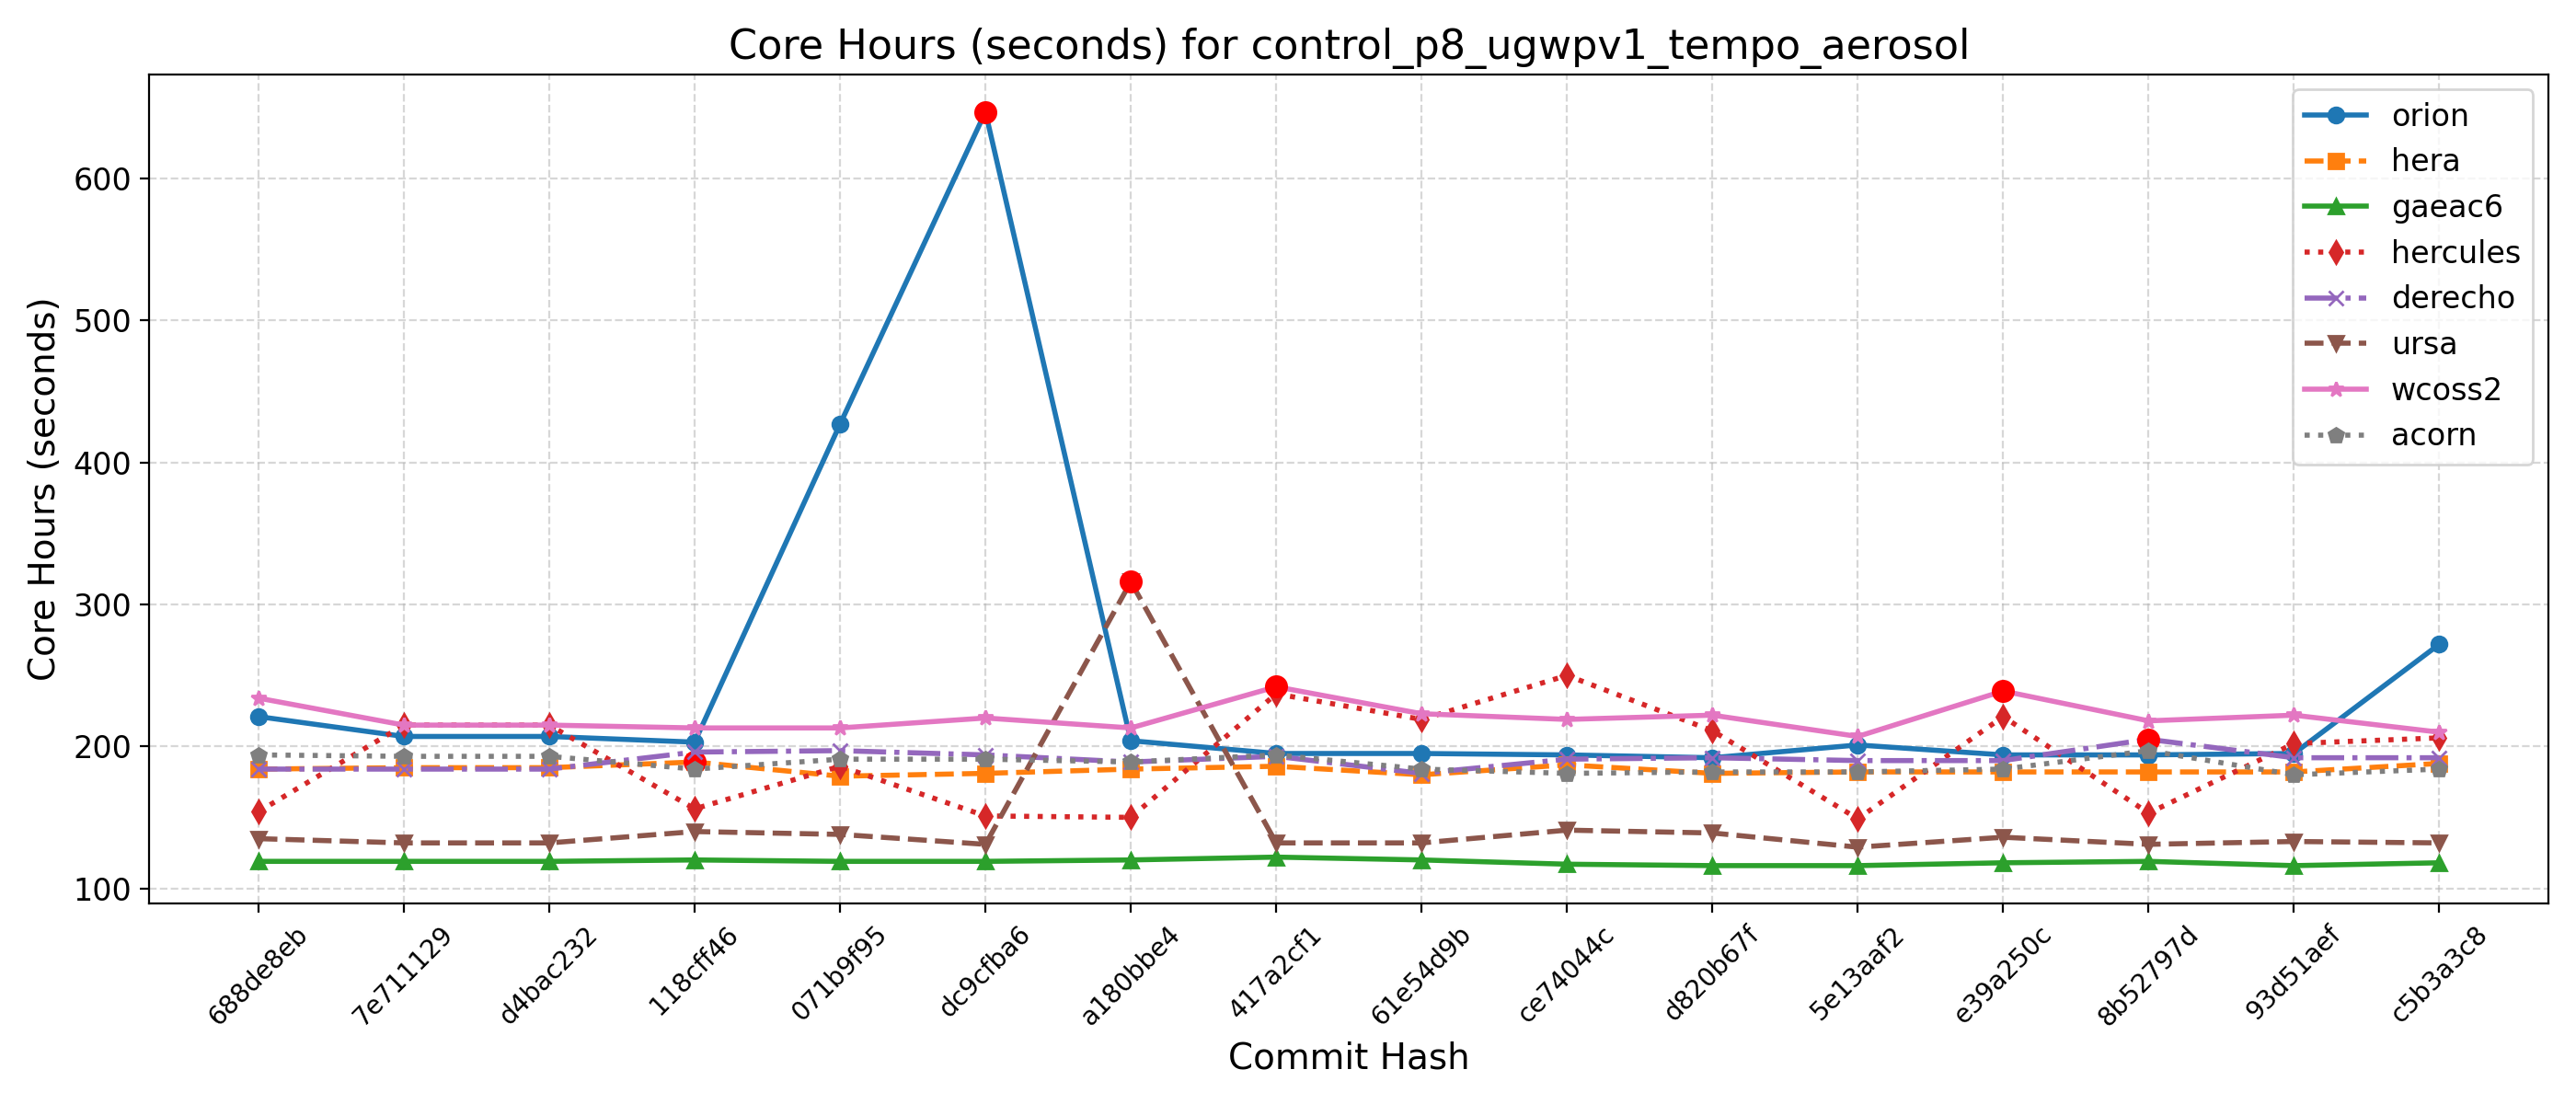

The file beside this chart, header and first rows:
Hash, Date, Message, orion, hera, gaeac6, hercules, derecho, ursa, wcoss2, acorn
688de8eb, 2025-09-04, Fix default cdmbgwd settings (#2788), 221, 184, 119, 154, 184, 135, 234, 194
7e711129, 2025-09-02, Use container with spack stack 1.9.2 (#2…, 207, 185, 119, 215, 184, 132, 215, 193
d4bac232, 2025-08-29, MPAS dycore + Atmosphere Generalization …, 207, 185, 119, 215, 184, 132, 215, 193
118cff46, 2025-08-25, Add FV3 grid mask for regional domains t…, 203, 189, 120, 156, 196, 140, 213, 184
071b9f95, 2025-08-22, Fix Restart IAU and Ultra-Low Reproducib…, 427, 179, 119, 186, 197, 138, 213, 191
dc9cfba6, 2025-08-19, Update CICE through 2025-07 and switch t…, 647, 181, 119, 151, 194, 131, 220, 191
a180bbe4, 2025-08-15, FV3: Fix Prate_avg and UPP call freq + F…, 204, 184, 120, 150, 189, 316, 213, 189
417a2cf1, 2025-08-13, Fix conus13km tests restart and decompos…, 195, 186, 122, 237, 193, 132, 242, 194
61e54d9b, 2025-08-11, Add two-way ocean-wave coupling feature …, 195, 180, 120, 219, 181, 132, 223, 184
ce74044c, 2025-08-06, Create a user-friendly "process model" t…, 194, 187, 117, 250, 191, 141, 219, 181
d820b67f, 2025-08-01, Update GOCART to v2.4.3 (#2819), 192, 181, 116, 211, 192, 139, 222, 182
5e13aaf2, 2025-07-29, Update DATM meshes and switch to bilinea…, 201, 182, 116, 149, 190, 129, 207, 182
e39a250c, 2025-07-24, Update FV3 hash to include UPP ss192/Urs…, 194, 182, 118, 221, 190, 136, 239, 184
8b52797d, 2025-07-21, Combination of 2684,2707,2771 (MERRA2 3-…, 194, 182, 119, 153, 205, 131, 218, 197
93d51aef, 2025-07-17, Exporting Canopy Variables from AQM to F…, 195, 182, 116, 202, 192, 133, 222, 180
c5b3a3c8, 2025-07-14, GFDLMP-v3 and TEMPO MP microphysics (#25…, 272, 188, 118, 206, 192, 132, 210, 184
f9c10462, 2025-07-11, Combination of several CCPP-physics PRs …, , , , , , , , 
0e960577, 2025-07-09, Combination #2777 (maintask writes CMEPS…, , , , , , , , 
065def80, 2025-07-07, Port UFS-WM to Ursa (#2471), , , , , , , , 
995c51d1, 2025-07-03, Upgrade UFS-WM to spack-stack/1.9.2 (#26…, , , , , , , , 
1f0ab432, 2025-07-01, Reduce WW3 memory use (#2624), , , , , , , , 
8f8fddc8, 2025-06-30, Bring in scale-aware 3DTKE related chang…, , , , , , , , 
24d8dfd4, 2025-06-26, Slight modification in orographic gravit…, , , , , , , , 
5750b9e3, 2025-06-20, gcycle update (#2747), , , , , , , , 
a9999828, 2025-06-12, Add a new parameter in dycore to control…, , , , , , , , 
9193010a, 2025-06-06, In Noah-MP, set zero for canopy liquid a…, , , , , , , , 
43f2c3bd, 2025-06-04, Urgent Documentation Update for HSD Capa…, , , , , , , , 
f22b2e11, 2025-06-02, Bug fix for surface roughness calculatio…, , , , , , , , 
aebf9781, 2025-05-27, Fix bug to improve wave initialization b…, , , , , , , , 
4cbe50f4, 2025-05-23, Add idealized, regional tropical cyclone…, , , , , , , , 
269e181a, 2025-05-23, Add GFSv17 IAU restart tests without wav…, , , , , , , , 
68fd7faa, 2025-05-15, Enable Hera, Hercules Gnu tests: cpld_de…, , , , , , , , 
1c5a9f12, 2025-05-09, Add "ultra low" coupled configurations t…, , , , , , , , 
aba31a4e, 2025-05-06, Resolve miscellaneous WM issues and upda…, , , , , , , , 
b81282e5, 2025-05-05, Switch to vector remapping and bilinear …, , , , , , , , 
5a297a6e, 2025-05-02, improve coupled model startup cost for w…, , , , , , , , 
ff162f36, 2025-05-01, NSSL MP scheme updates + Stochastic Phys…, , , , , , , , 
9e4778cd, 2025-04-25, Loosen restriction on optional arguments…, , , , , , , , 
4a566203, 2025-04-23, CMake Atmosphere Dycore Generalization +…, , , , , , , , 
4f0111b2, 2025-04-21, Add CMEPS log file at restart write; IAU…, , , , , , , , 
c0d4de3c, 2025-04-18, Update mom6 to its main repository 20250…, , , , , , , , 
7cc588ae, 2025-04-16, Add PIO configuration variables for CMEP…, , , , , , , , 
9b9a6304, 2025-04-11, Memcheck fixes (#2655), , , , , , , , 
4e75e7b4, 2025-04-10, Update upp submodule to the latest UPP (…, , , , , , , , 
69d03840, 2025-04-07, Use ESMF Redist instead of Remap for FV3…, , , , , , , , 
0d1af3e3, 2025-04-02, Convert GFS DDTs from blocked data struc…, , , , , , , , 
6ece76a2, 2025-03-28, Update WW3  by merging develop  as of 20…, , , , , , , , 
c5f801e4, 2025-03-27, Sync CDEPS and CMEPS to ESCOMP (#2664), , , , , , , , 
f7d8b0cd, 2025-03-26, Add support for FV3 native grid (cubed s…, , , , , , , , 
a8c1628d, 2025-03-24, Introduce prognostic updraft velocity to…, , , , , , , , 
